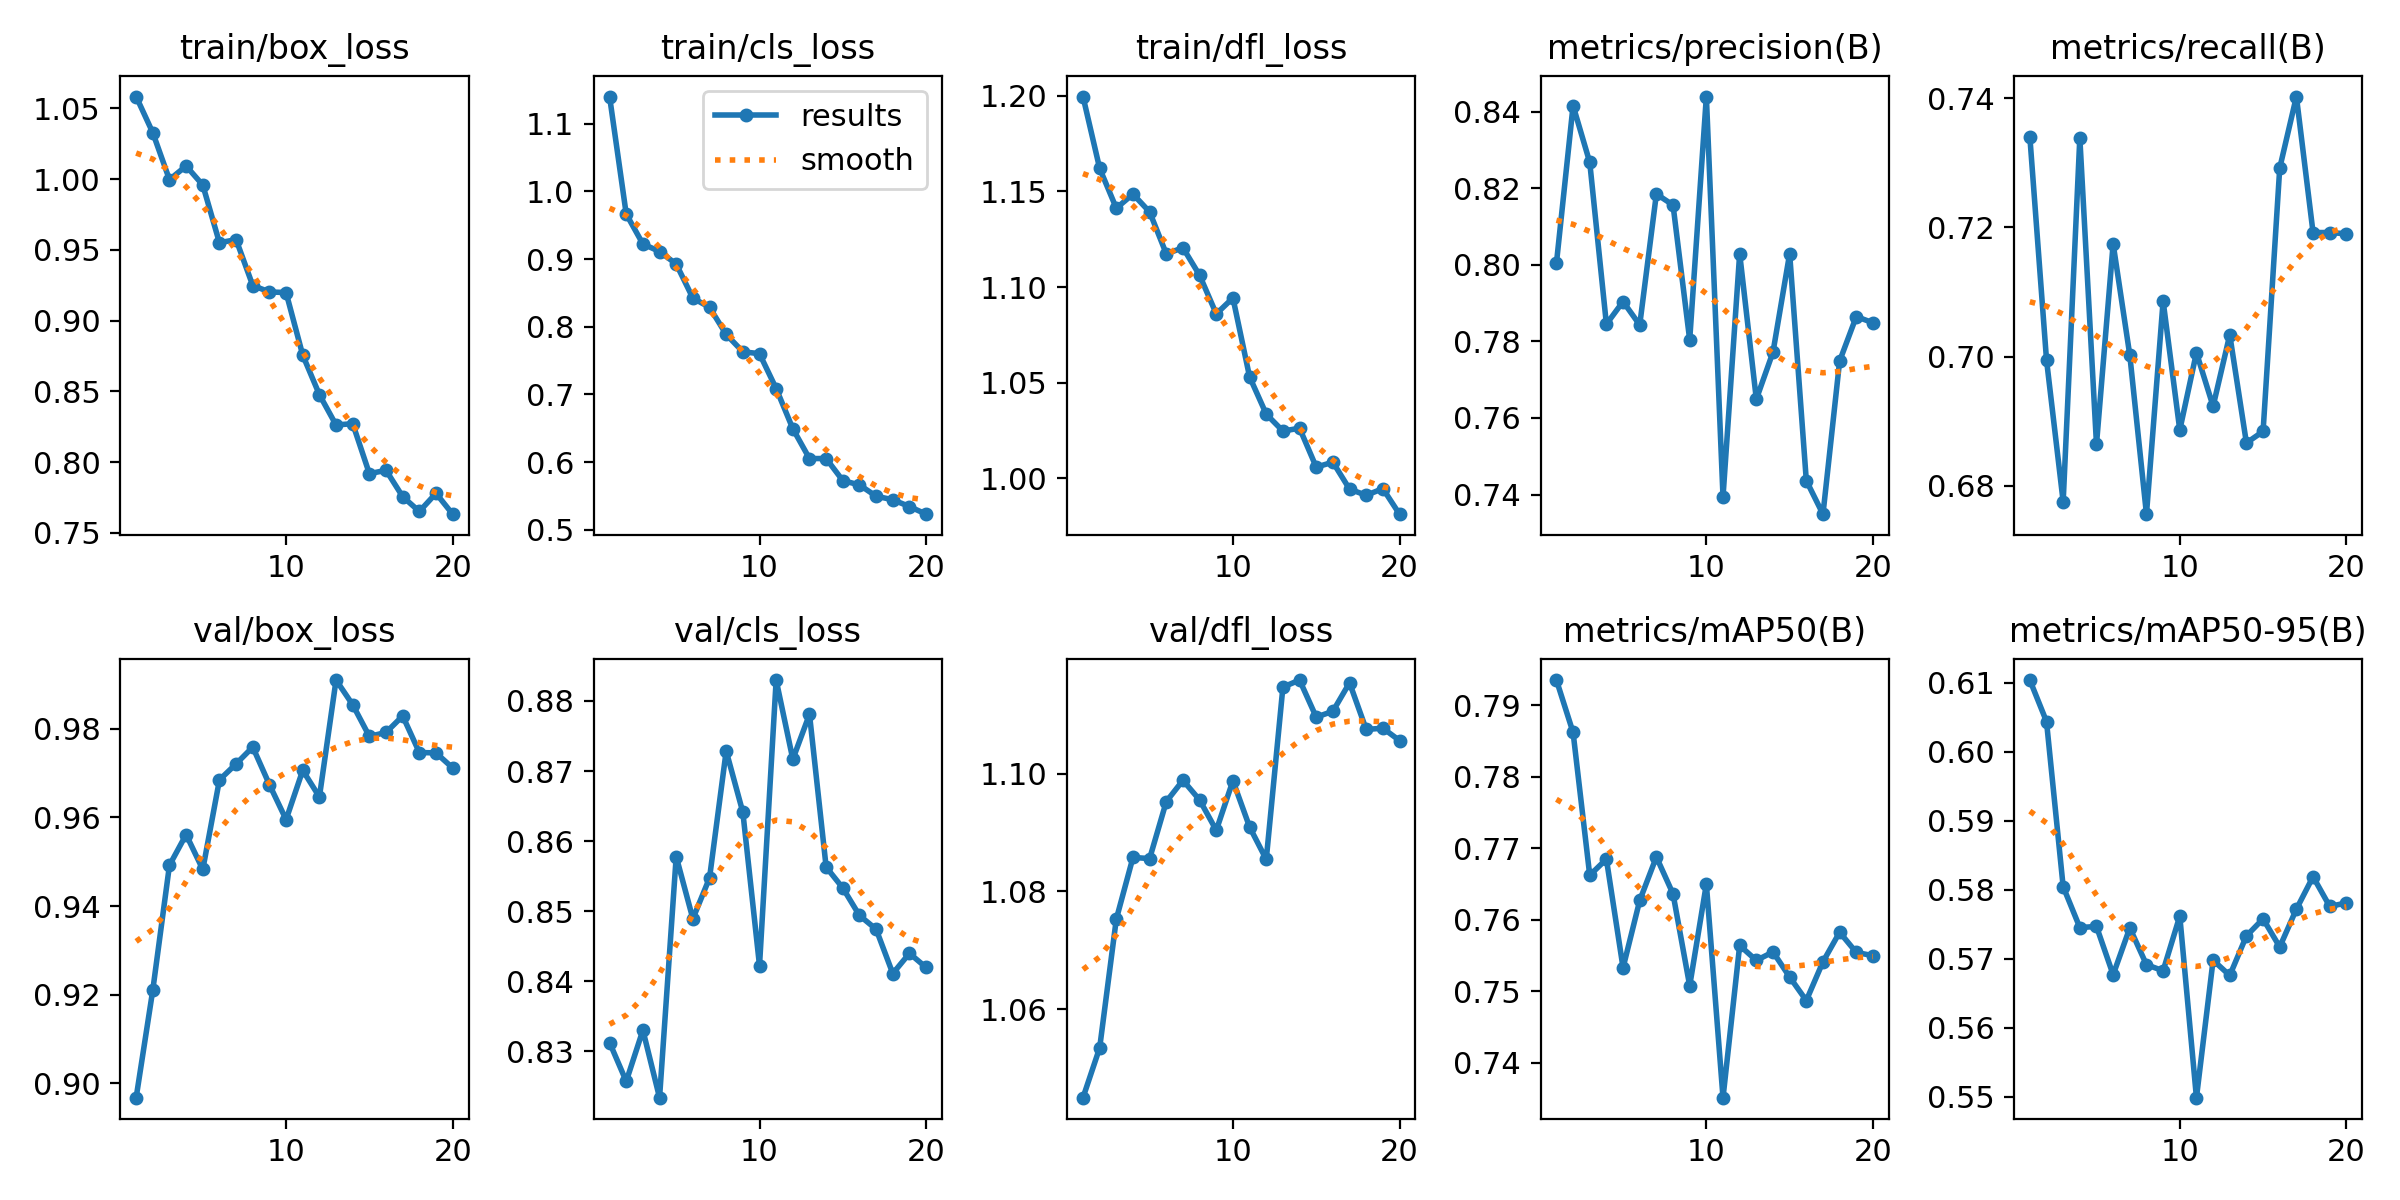

The data file committed next to this chart (first rows):
epoch, time, train/box_loss, train/cls_loss, train/dfl_loss, metrics/precision(B), metrics/recall(B), metrics/mAP50(B), metrics/mAP50-95(B), val/box_loss, val/cls_loss, val/dfl_loss, lr/pg0, lr/pg1, lr/pg2
1, 29.68, 1.058, 1.14, 1.2, 0.8004, 0.7341, 0.7935, 0.6104, 0.8968, 0.8313, 1.045, 3.92054e-05, 3.92054e-05, 3.92054e-05
2, 56.99, 1.033, 0.9664, 1.162, 0.8416, 0.6995, 0.7862, 0.6044, 0.9211, 0.8257, 1.053, 7.49679e-05, 7.49679e-05, 7.49679e-05
3, 85.14, 0.9995, 0.9222, 1.141, 0.8267, 0.6775, 0.7662, 0.5804, 0.9492, 0.833, 1.075, 0.0001068, 0.0001068, 0.0001068
4, 113.8, 1.009, 0.9111, 1.149, 0.7845, 0.7339, 0.7685, 0.5745, 0.9562, 0.8234, 1.086, 0.0001013, 0.0001013, 0.0001013
5, 141.5, 0.9957, 0.8926, 1.139, 0.7904, 0.6864, 0.7533, 0.5747, 0.9483, 0.8578, 1.086, 9.5438e-05, 9.5438e-05, 9.5438e-05
6, 168.7, 0.955, 0.8423, 1.117, 0.7843, 0.7175, 0.7627, 0.5677, 0.9685, 0.8489, 1.095, 8.95475e-05, 8.95475e-05, 8.95475e-05
7, 197.5, 0.9572, 0.8286, 1.121, 0.8185, 0.7002, 0.7688, 0.5745, 0.9721, 0.8548, 1.099, 8.3657e-05, 8.3657e-05, 8.3657e-05
8, 226, 0.9247, 0.7887, 1.106, 0.8156, 0.6756, 0.7636, 0.5691, 0.9759, 0.8729, 1.096, 7.77665e-05, 7.77665e-05, 7.77665e-05
9, 254.4, 0.9202, 0.7631, 1.086, 0.7804, 0.7086, 0.7508, 0.5683, 0.9674, 0.8641, 1.09, 7.1876e-05, 7.1876e-05, 7.1876e-05
10, 283.1, 0.9198, 0.7602, 1.094, 0.8439, 0.6886, 0.765, 0.5762, 0.9595, 0.8423, 1.099, 6.59855e-05, 6.59855e-05, 6.59855e-05
11, 312.2, 0.8755, 0.7088, 1.053, 0.7394, 0.7006, 0.7351, 0.5499, 0.9706, 0.883, 1.091, 6.0095e-05, 6.0095e-05, 6.0095e-05
12, 338.6, 0.8476, 0.6495, 1.034, 0.8029, 0.6923, 0.7564, 0.5698, 0.9646, 0.8717, 1.085, 5.42045e-05, 5.42045e-05, 5.42045e-05
13, 365.8, 0.8262, 0.6054, 1.025, 0.7649, 0.7034, 0.7543, 0.5676, 0.991, 0.8781, 1.115, 4.8314e-05, 4.8314e-05, 4.8314e-05
14, 393.6, 0.8271, 0.6055, 1.026, 0.7772, 0.6866, 0.7555, 0.5733, 0.9854, 0.8563, 1.116, 4.24235e-05, 4.24235e-05, 4.24235e-05
15, 421.4, 0.7918, 0.5729, 1.006, 0.8029, 0.6884, 0.752, 0.5758, 0.9783, 0.8533, 1.11, 3.6533e-05, 3.6533e-05, 3.6533e-05
16, 447.9, 0.7942, 0.5665, 1.008, 0.7436, 0.7292, 0.7487, 0.5717, 0.9792, 0.8494, 1.111, 3.06425e-05, 3.06425e-05, 3.06425e-05
17, 475.5, 0.7756, 0.5499, 0.9944, 0.7349, 0.7403, 0.7541, 0.5772, 0.9829, 0.8474, 1.115, 2.4752e-05, 2.4752e-05, 2.4752e-05
18, 503.3, 0.7651, 0.5446, 0.9912, 0.7749, 0.7192, 0.7583, 0.5819, 0.9747, 0.8411, 1.108, 1.88615e-05, 1.88615e-05, 1.88615e-05
19, 531.4, 0.7779, 0.5346, 0.9947, 0.7865, 0.7192, 0.7554, 0.5776, 0.9746, 0.844, 1.108, 1.2971e-05, 1.2971e-05, 1.2971e-05
20, 559.2, 0.7632, 0.5233, 0.9813, 0.7849, 0.719, 0.755, 0.5781, 0.9712, 0.842, 1.106, 7.0805e-06, 7.0805e-06, 7.0805e-06
